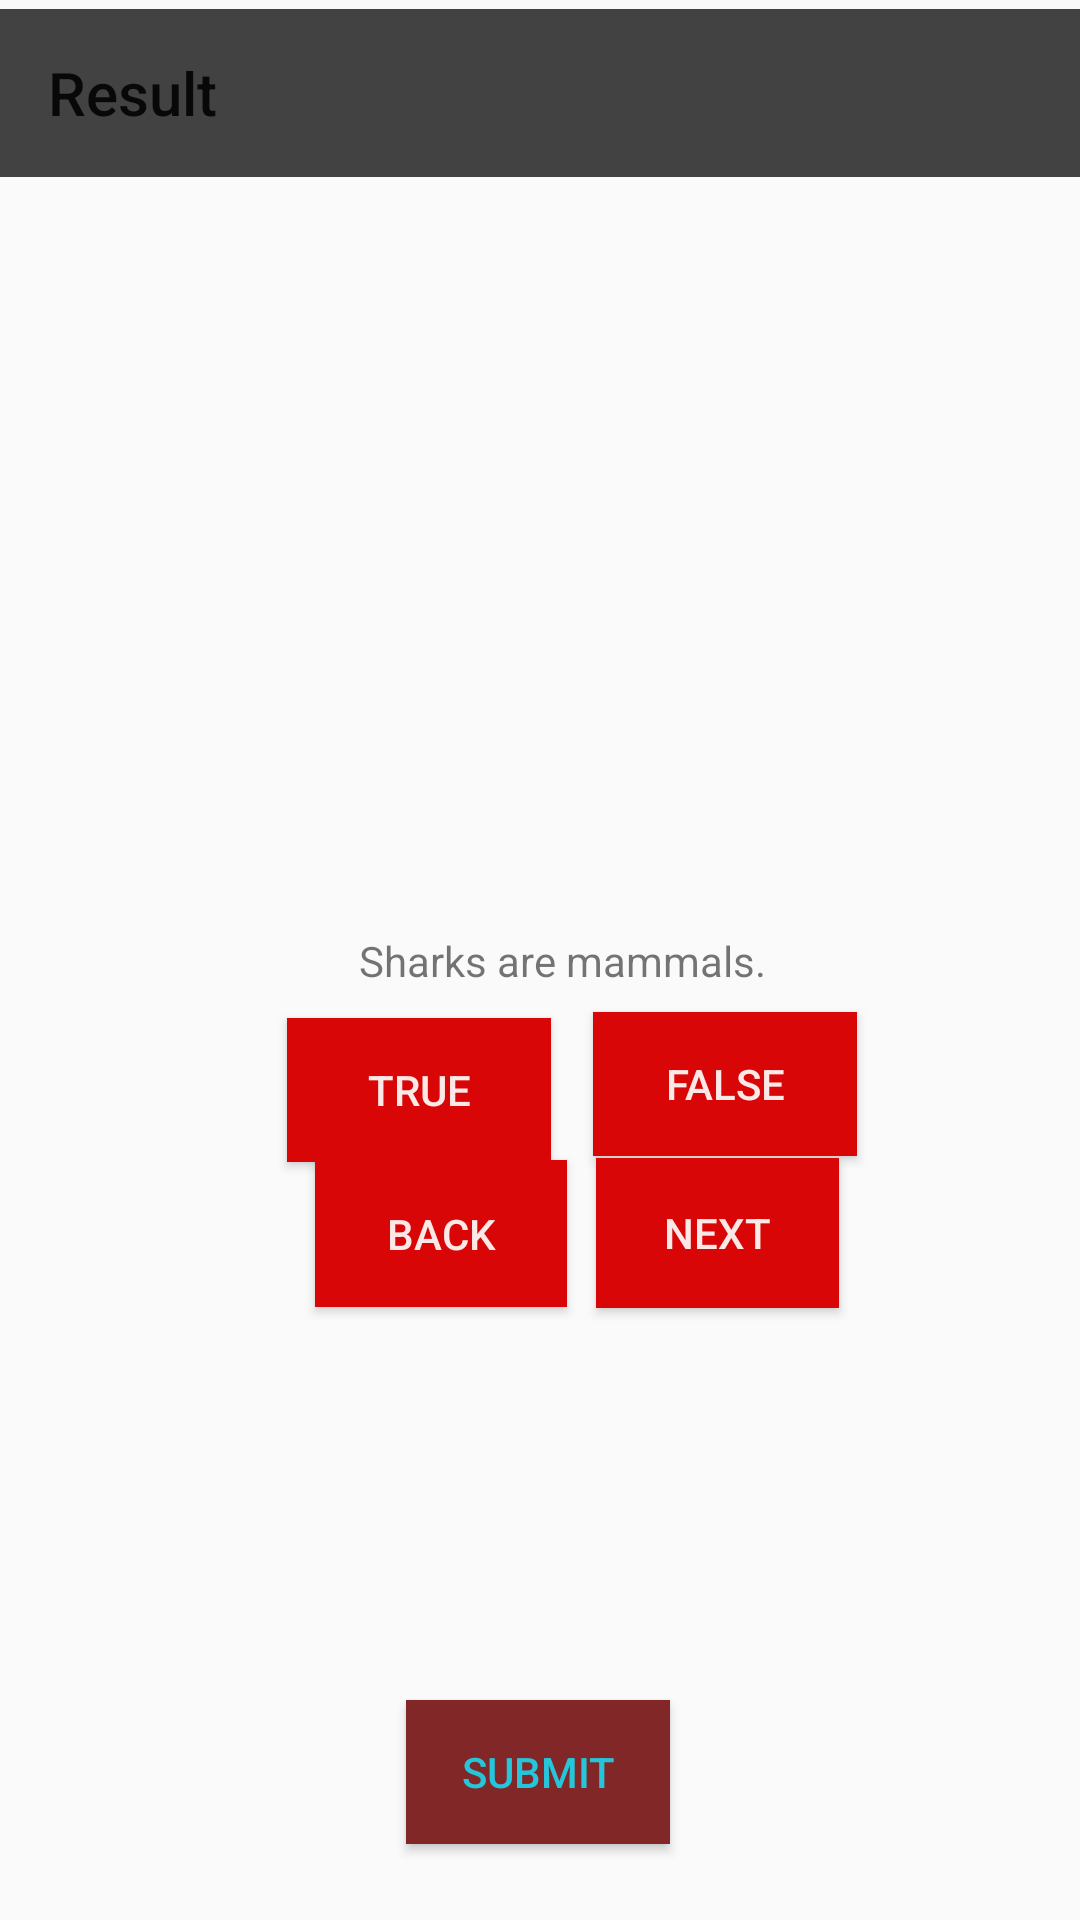

This screen was rendered from an Android layout file. Write that file and the resources it references.
<!-- AndroidManifest.xml: application theme Theme.CommidtermDoHoangPhuc -->
<!-- res/layout/activity_quiz.xml -->
<?xml version="1.0" encoding="utf-8"?>
<androidx.constraintlayout.widget.ConstraintLayout
    xmlns:android="http://schemas.android.com/apk/res/android"
    xmlns:tools="http://schemas.android.com/tools"
    xmlns:app="http://schemas.android.com/apk/res-auto"
    android:layout_width="match_parent"
    android:layout_height="match_parent"
    tools:context=".MainActivity"
    android:id="@+id/main"
    >

    <androidx.appcompat.widget.Toolbar
        android:id="@+id/toolbar"
        android:layout_width="match_parent"
        android:layout_height="wrap_content"
        android:background="@color/cardview_dark_background"
        app:layout_constraintBottom_toBottomOf="parent"
        app:layout_constraintTop_toTopOf="parent"
        app:layout_constraintVertical_bias="0.005"
        app:title="Result"
        tools:layout_editor_absoluteX="0dp"></androidx.appcompat.widget.Toolbar>

    <Button
        android:id="@+id/btn_next"
        android:layout_width="81dp"
        android:layout_height="50dp"
        android:background="#D80606"
        android:text="next"
        android:textColor="#FBE9E7"
        app:layout_constraintBottom_toBottomOf="parent"
        app:layout_constraintEnd_toEndOf="parent"
        app:layout_constraintHorizontal_bias="0.712"
        app:layout_constraintStart_toStartOf="parent"
        app:layout_constraintTop_toTopOf="parent"
        app:layout_constraintVertical_bias="0.654" />

    <TextView
        android:id="@+id/tv_quiz"
        android:layout_width="wrap_content"
        android:layout_height="wrap_content"
        android:text="Sharks are mammals."
        app:layout_constraintBottom_toBottomOf="parent"
        app:layout_constraintEnd_toEndOf="parent"
        app:layout_constraintHorizontal_bias="0.534"
        app:layout_constraintStart_toStartOf="parent"
        app:layout_constraintTop_toTopOf="parent" />

    <Button
        android:id="@+id/btn_true"
        android:layout_width="wrap_content"
        android:layout_height="wrap_content"
        android:background="#D80606"
        android:text="True"
        android:textColor="#FBE9E7"
        app:layout_constraintBottom_toBottomOf="parent"
        app:layout_constraintEnd_toEndOf="parent"
        app:layout_constraintHorizontal_bias="0.352"
        app:layout_constraintStart_toStartOf="parent"
        app:layout_constraintTop_toTopOf="parent"

        app:layout_constraintVertical_bias="0.573" />

    <Button
        android:id="@+id/btn_false"
        android:layout_width="wrap_content"
        android:layout_height="wrap_content"
        android:layout_marginBottom="30dp"
        android:background="#D80606"
        android:text="False"
        android:textColor="#FBE9E7"
        app:layout_constraintBottom_toBottomOf="parent"
        app:layout_constraintEnd_toEndOf="parent"
        app:layout_constraintHorizontal_bias="0.727"
        app:layout_constraintStart_toStartOf="parent"
        app:layout_constraintTop_toTopOf="parent"

        app:layout_constraintVertical_bias="0.6" />

    <Button
        android:id="@+id/btn_back"
        android:layout_width="84dp"
        android:layout_height="49dp"
        android:background="#D80606"
        android:text="back"
        android:textColor="#FBE9E7"
        app:layout_constraintBottom_toBottomOf="parent"
        app:layout_constraintEnd_toEndOf="parent"
        app:layout_constraintHorizontal_bias="0.38"
        app:layout_constraintStart_toStartOf="parent"
        app:layout_constraintTop_toTopOf="parent"
        app:layout_constraintVertical_bias="0.654" />

    <Button
        android:id="@+id/btn_submit"
        android:layout_width="wrap_content"
        android:layout_height="wrap_content"
        android:background="#812727"
        android:text="SUBMIT"
        android:textColor="#26C6DA"
        app:layout_constraintBottom_toBottomOf="parent"
        app:layout_constraintEnd_toEndOf="parent"
        app:layout_constraintHorizontal_bias="0.498"
        app:layout_constraintStart_toStartOf="parent"
        app:layout_constraintTop_toTopOf="@+id/toolbar"
        app:layout_constraintVertical_bias="0.957" />


</androidx.constraintlayout.widget.ConstraintLayout>
<!-- resources referenced by this layout -->
<resources>
  <style name="Theme.CommidtermDoHoangPhuc" parent="Base.Theme.CommidtermDoHoangPhuc" />
  <style name="Base.Theme.CommidtermDoHoangPhuc" parent="Theme.AppCompat.Light.NoActionBar">
          
          
      </style>
</resources>
